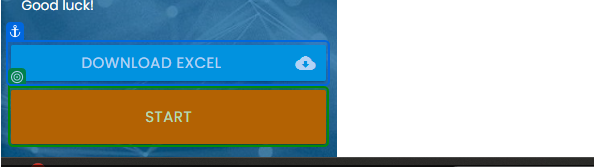
Workflow: RPAChallange

Step 1 [try]: get-text

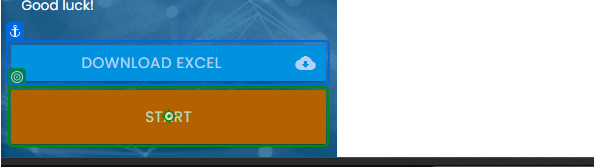
Step 2 [then]: click

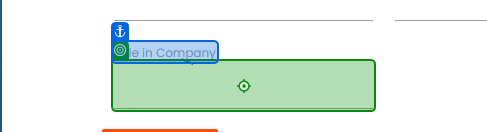
Step 3 [try]: type "[CurrentRow("Role in Company").ToString]" into 'Role Company'

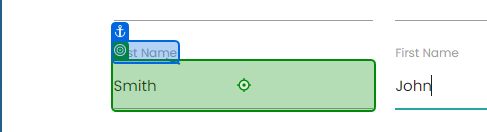
Step 4: type "[CurrentRow("Last Name ").ToString]" into 'Last Name'

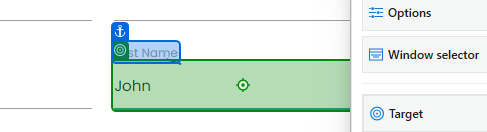
Step 5: type "[CurrentRow("First Name").ToString]" into 'First Name'

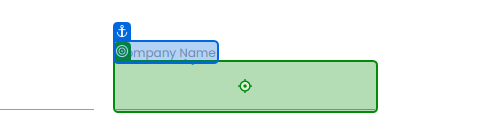
Step 6: type "[CurrentRow("Company Name").ToString]" into 'Company Name'

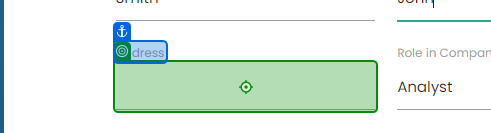
Step 7: type "[CurrentRow("Address").ToString]" into 'Address'

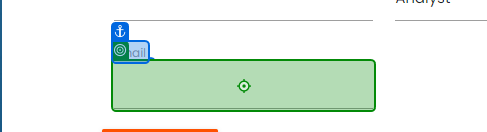
Step 8: type "[CurrentRow("Email").ToString]" into 'Email'

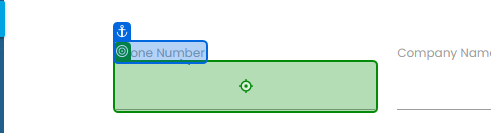
Step 9: type "[CurrentRow("Phone Number").ToString]" into 'Phone Number'

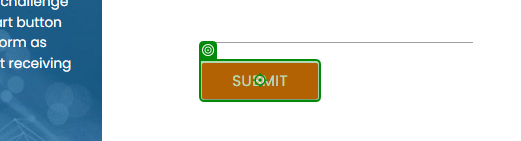
Step 10: click

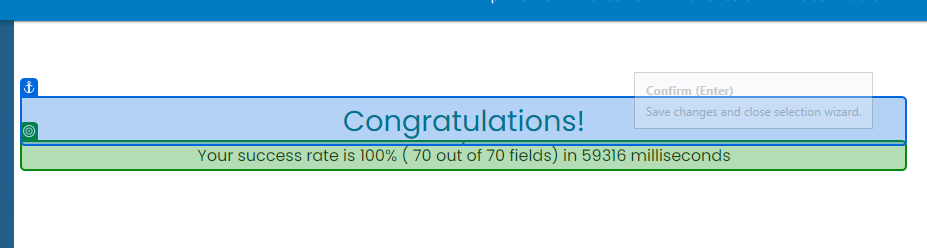
Step 11 [try]: get-text from 'SucessMessage'

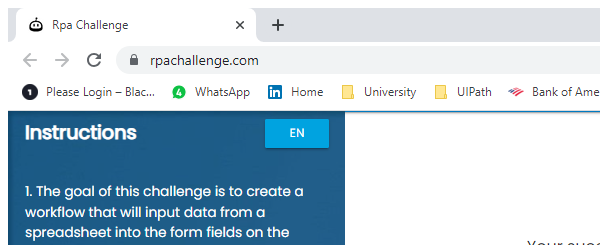
Step 12: Close Window 'chrome.exe Rpa'